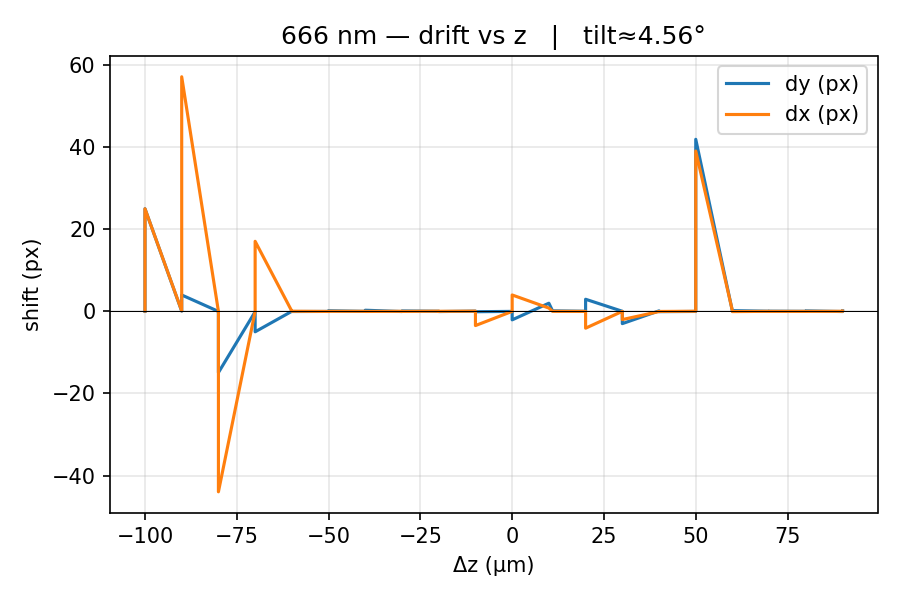

The data file committed next to this chart (first rows):
z_um, dy_px, dx_px
-110.0, -0.01245, 0.08545
-110.0, 25.01, 25
-100.0, 0.04782, 0.1248
-100.0, 3.996, 57.17
-90.0, -0.004461, 0.004489
-90.0, -14.91, -43.97
-80.0, -0.08302, 0.003592
-80.0, -4.976, 17.07
-70.0, 0.02261, 0.04218
-70.0, -0.03328, 0.03559
-60.0, -0.01094, -0.01843
-60.0, 0.1508, 0.01533
-50.0, 0.008544, 0.007935
-50.0, 0.2808, -0.01841
-40.0, -0.03839, 0.01719
-40.0, 0.1077, -0.01364
-30.0, 0.0302, 0.05128
-30.0, -0.0412, 0.01453
-20.0, 0.05842, 0.05582
-20.0, -0.0847, -3.456
-10.0, -1.7054466469035834e-20, 3.734120706097807e-20
-10.0, -2.065, 4.001
0.0, 1.991, 0.8082
1.0, 0.1323, 0.009465
10.0, 0.02785, -0.01069
10.0, 2.955, -4.094
20.0, 0.02595, 0.003196
20.0, -2.985, -1.996
30.0, 0.1245, -0.04609
30.0, -0.06758, -0.01843
40.0, -0.01508, 0.0334
40.0, 41.93, 39.08
50.0, -0.0182, 0.06665
50.0, 0.1832, -0.05004
60.0, 0.03764, 0.0114
60.0, 0.0519, -0.007015
70.0, 0.01473, -0.001616
70.0, 0.1224, -0.0002382
80.0, -0.03785, 0.01629
80.0, 0.1256, 0.05285
